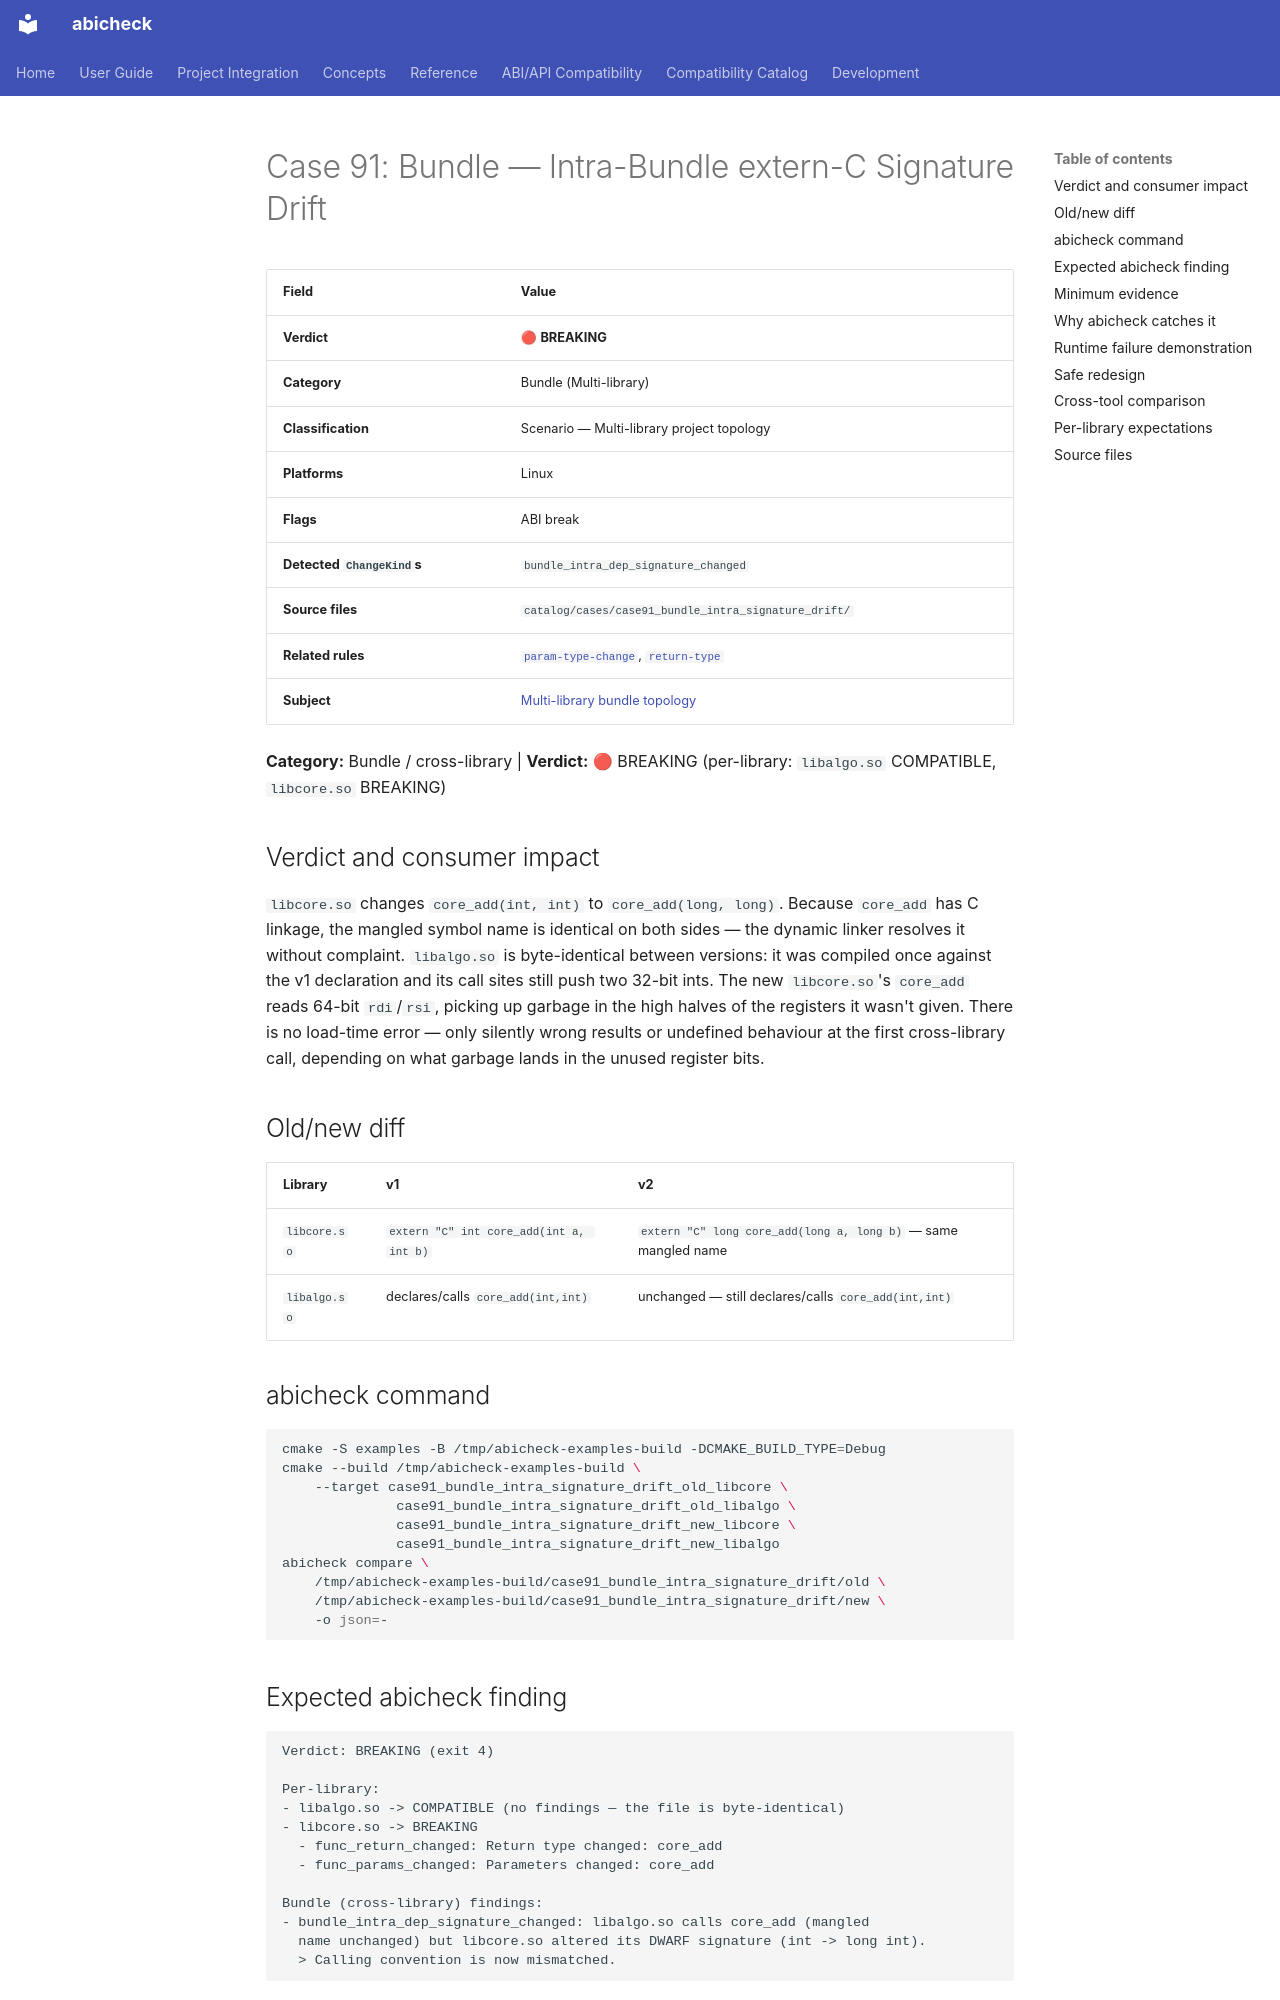

repository: abicheck/abicheck · page: reference/examples/case91_bundle_intra_signature_drift/index.html · generator: mkdocs

<!-- DO NOT EDIT — generated by scripts/gen_examples_docs.py. Source: catalog/cases/<case>/README.md + catalog/ground_truth.json. -->
# Case 91: Bundle — Intra-Bundle extern-C Signature Drift

| Field | Value |
|-------|-------|
| **Verdict** | 🔴 **BREAKING** |
| **Category** | Bundle (Multi-library) |
| **Classification** | Scenario — Multi-library project topology |
| **Platforms** | Linux |
| **Flags** | ABI break |
| **Detected `ChangeKind`s** | `bundle_intra_dep_signature_changed` |
| **Source files** | `catalog/cases/case91_bundle_intra_signature_drift/` |
| **Related rules** | [`param-type-change`](by-rule/param-type-change.md), [`return-type`](by-rule/return-type.md) |
| **Subject** | [Multi-library bundle topology](by-subject/multi-library-bundle-topology.md) |

**Category:** Bundle / cross-library | **Verdict:** 🔴 BREAKING
(per-library: `libalgo.so` COMPATIBLE, `libcore.so` BREAKING)

## Verdict and consumer impact

`libcore.so` changes `core_add(int, int)` to `core_add(long, long)`.
Because `core_add` has C linkage, the mangled symbol name is identical on
both sides — the dynamic linker resolves it without complaint. `libalgo.so`
is byte-identical between versions: it was compiled once against the v1
declaration and its call sites still push two 32-bit ints. The new
`libcore.so`'s `core_add` reads 64-bit `rdi`/`rsi`, picking up garbage in
the high halves of the registers it wasn't given. There is no load-time
error — only silently wrong results or undefined behaviour at the first
cross-library call, depending on what garbage lands in the unused register
bits.

## Old/new diff

| Library | v1 | v2 |
|---|---|---|
| `libcore.so` | `extern "C" int core_add(int a, int b)` | `extern "C" long core_add(long a, long b)` — same mangled name |
| `libalgo.so` | declares/calls `core_add(int,int)` | unchanged — still declares/calls `core_add(int,int)` |

## abicheck command

```bash
cmake -S examples -B /tmp/abicheck-examples-build -DCMAKE_BUILD_TYPE=Debug
cmake --build /tmp/abicheck-examples-build \
    --target case91_bundle_intra_signature_drift_old_libcore \
              case91_bundle_intra_signature_drift_old_libalgo \
              case91_bundle_intra_signature_drift_new_libcore \
              case91_bundle_intra_signature_drift_new_libalgo
abicheck compare \
    /tmp/abicheck-examples-build/case91_bundle_intra_signature_drift/old \
    /tmp/abicheck-examples-build/case91_bundle_intra_signature_drift/new \
    -o json=-
```

## Expected abicheck finding

```text
Verdict: BREAKING (exit 4)

Per-library:
- libalgo.so -> COMPATIBLE (no findings — the file is byte-identical)
- libcore.so -> BREAKING
  - func_return_changed: Return type changed: core_add
  - func_params_changed: Parameters changed: core_add

Bundle (cross-library) findings:
- bundle_intra_dep_signature_changed: libalgo.so calls core_add (mangled
  name unchanged) but libcore.so altered its DWARF signature (int -> long int).
  > Calling convention is now mismatched.
```
